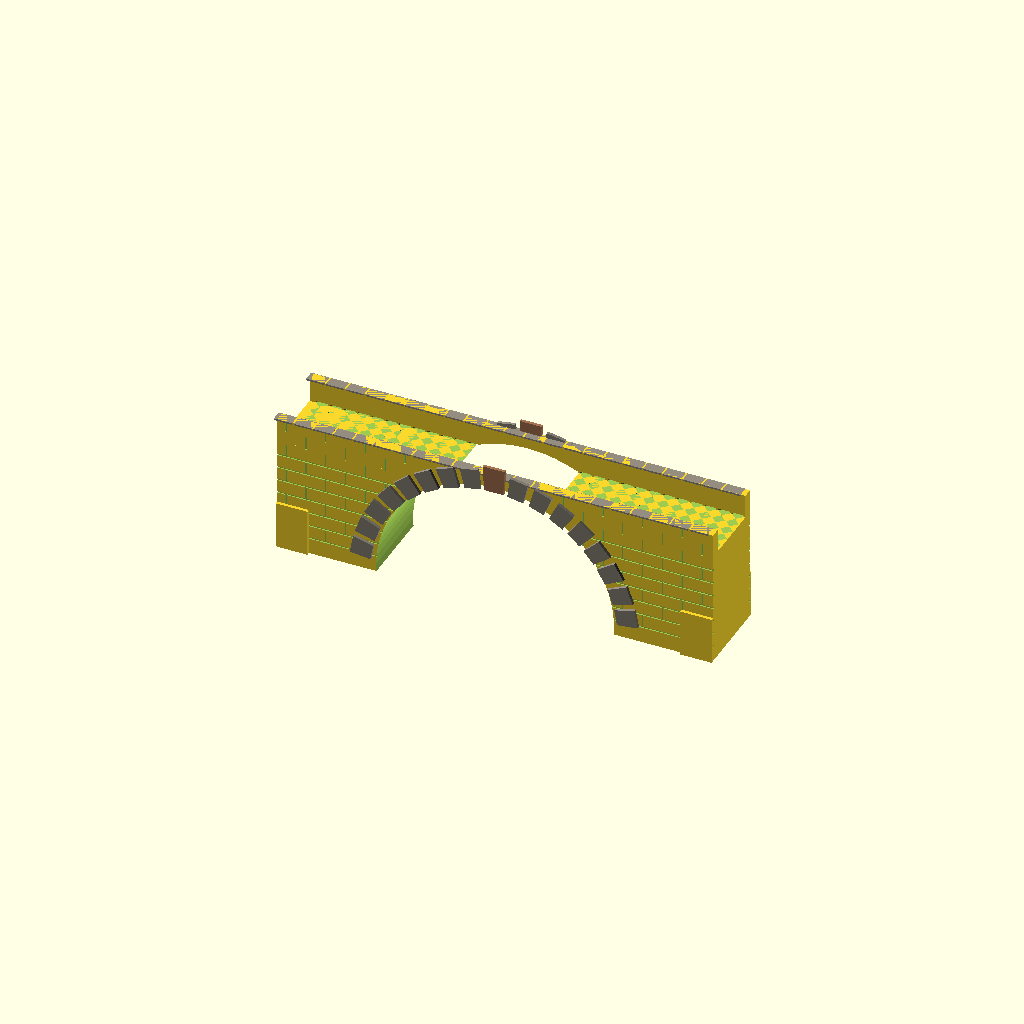
Cell 1: rendered with the file's own defaults.
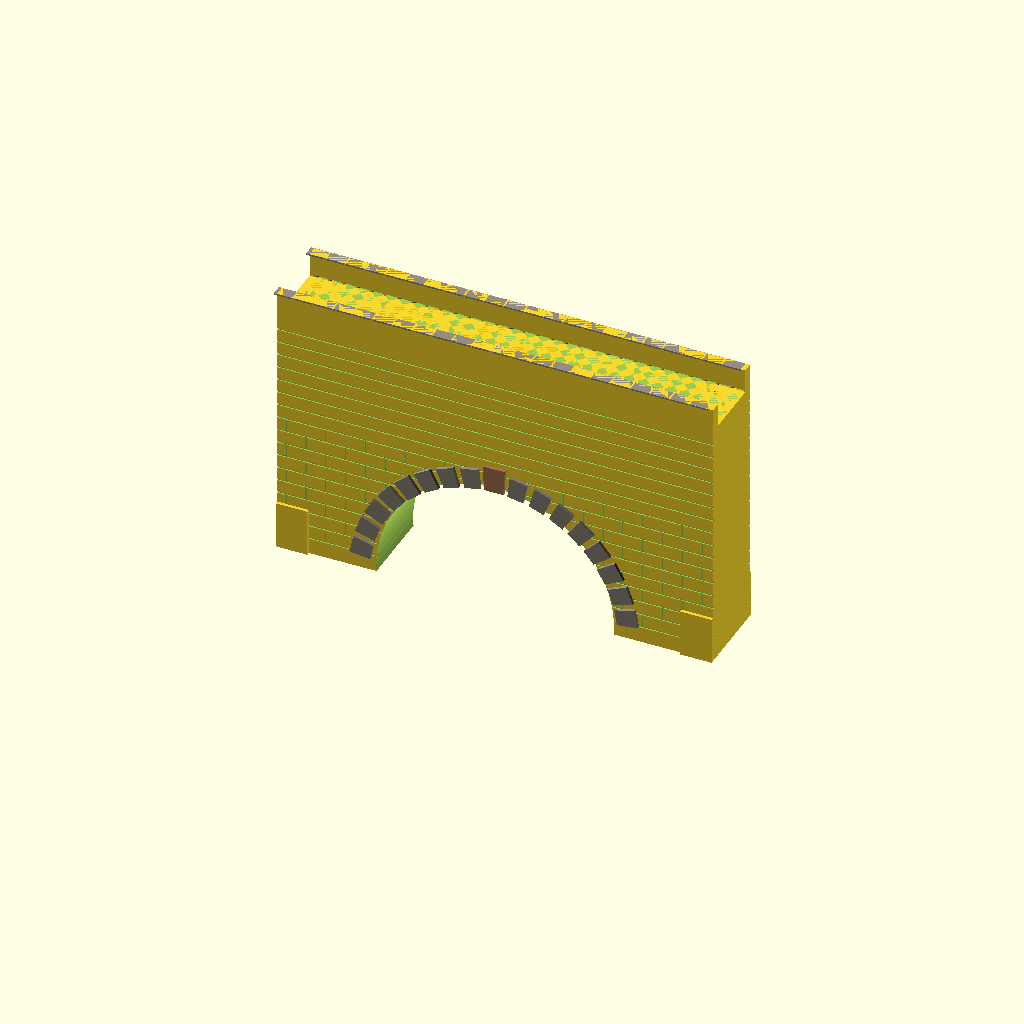
Cell 2: height = 70 (everything else at default).
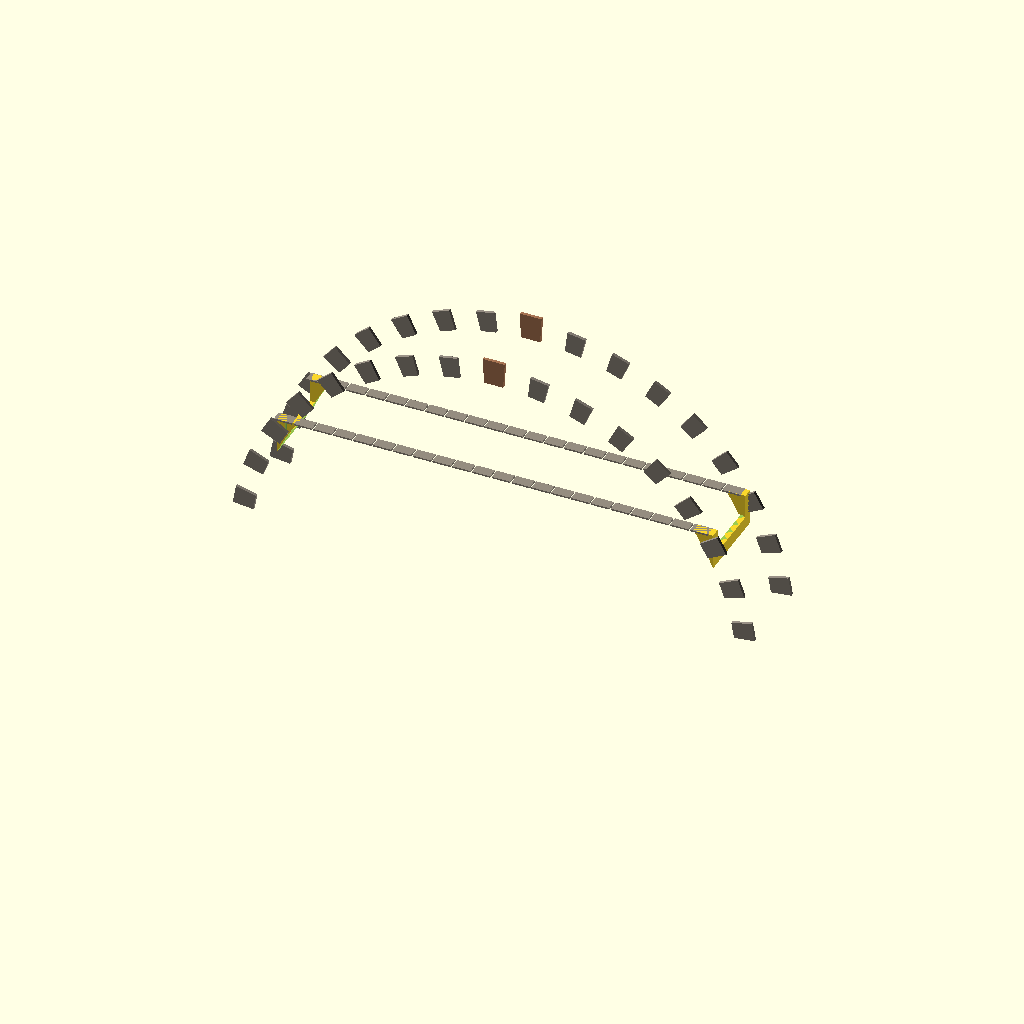
Cell 3: the same model with arch_r = 60.
All cells are drawn from one camera (rotation 55°, 0°, 25°, orthographic, colour scheme Cornfield), so only the parameter changes between them.
OpenSCAD source file models/bridges/01_stone_arch_bridge_110mm.scad:
// ====================================================================
// Botanically & Architecturally Accurate Stone Arch Bridge
// Dimensions: Length 11.0 cm (110 mm), Width 2.0 cm (20 mm), Height 3.5 cm (35 mm)
// Features:
// - Radial Voussoir Arch Ring with Central Keystone
// - Staggered Ashlar Masonry Wall Block Relief
// - Cobblestone Road Deck & Capped Parapet Side Walls
// - Flared Abutment Piers with Base Anchor
// 100% Manifold Solid for 3D Printing (Supportless Arch Angle)
// ====================================================================

$fn = 40;

// Core Dimension Parameters
length = 110.0;   // 11 cm
width  = 20.0;    // 2 cm
height = 35.0;    // 3.5 cm

arch_span = 60.0;   // Main Arch Span Opening
arch_r    = 30.0;   // Arch Radius
arch_center_z = 2.0; // Arch springing line Z offset

module stone_arch_bridge() {
    union() {
        difference() {
            // --- 1. Main Solid Bridge Body ---
            union() {
                // Main Bridge Block
                translate([-length/2, -width/2, 0])
                    cube([length, width, height - 6.0]);
                
                // Side Parapet Walls
                translate([-length/2, -width/2, height - 6.0])
                    cube([length, 2.5, 6.0]);
                translate([-length/2, width/2 - 2.5, height - 6.0])
                    cube([length, 2.5, 6.0]);

                // End Abutment Flares
                for (side = [-1, 1]) {
                    scale([side, 1, 1])
                        translate([length/2 - 8, -width/2 - 0.8, 0])
                            cube([8, width + 1.6, 12.0]);
                }
            }

            // --- 2. Main Arch Vault Cutout ---
            translate([0, -width/2 - 2, arch_center_z])
                rotate([-90, 0, 0])
                    cylinder(r = arch_r, h = width + 4, $fn = 80);

            // --- 3. Mortar Joint Grooves on Spandrel Walls ---
            for (y_pos = [-width/2 - 0.1, width/2 - 0.3]) {
                translate([0, y_pos, 0]) {
                    // Horizontal Mortar Grooves
                    for (z = [4 : 3.5 : height - 7]) {
                        translate([-length/2 - 1, 0, z])
                            cube([length + 2, 0.4, 0.4]);
                    }
                    // Vertical Mortar Grooves (Staggered Brick Pattern)
                    for (row = [0 : 8]) {
                        z_val = 4 + row * 3.5;
                        stagger = (row % 2 == 0) ? 0 : 5.0;
                        for (x = [-length/2 + 2 + stagger : 10.0 : length/2 - 2]) {
                            // Only carve grooves outside arch cutout
                            if (abs(x) > 20 || z_val > arch_center_z + sqrt(max(0, arch_r*arch_r - x*x)) + 2) {
                                translate([x, 0, z_val])
                                    cube([0.4, 0.4, 3.5]);
                            }
                        }
                    }
                }
            }

            // --- 4. Cobblestone Roadbed Deck Surface Detail ---
            for (x = [-length/2 + 2 : 3.5 : length/2 - 2]) {
                for (y = [-width/2 + 3.2 : 3.2 : width/2 - 3.2]) {
                    translate([x + (y % 2 == 0 ? 0 : 1.2), y, height - 6.0])
                        rotate([0, 0, 45])
                            cube([2.2, 2.2, 0.4]);
                }
            }
        }

        // --- 5. Radial Arch Voussoir Ring & Keystone (Extruded Relief) ---
        for (side_y = [-width/2 - 0.4, width/2 - 0.4]) {
            translate([0, side_y, 0]) {
                // Radial Voussoir Stones around the arch ring
                for (a = [10 : 10 : 170]) {
                    ang = a - 90;
                    is_keystone = (a == 90);
                    v_thickness = is_keystone ? 4.8 : 4.0;
                    v_outer_r   = is_keystone ? arch_r + 5.5 : arch_r + 4.2;
                    
                    color(is_keystone ? [0.65, 0.45, 0.32] : [0.55, 0.52, 0.48]) {
                        hull() {
                            rotate([0, -ang, 0])
                                translate([0, 0, arch_center_z + arch_r - 0.5])
                                    cube([v_thickness, 0.8, 0.5], center = true);
                            rotate([0, -ang, 0])
                                translate([0, 0, arch_center_z + v_outer_r])
                                    cube([v_thickness * 1.15, 0.8, 0.5], center = true);
                        }
                    }
                }
            }
        }

        // --- 6. Parapet Top Capstones ---
        color([0.58, 0.55, 0.50]) {
            for (y_par = [-width/2 + 1.25, width/2 - 1.25]) {
                for (x = [-length/2 + 1.5 : 5.0 : length/2 - 1.5]) {
                    translate([x, y_par, height - 0.2])
                        cube([4.6, 2.7, 0.4], center = true);
                }
            }
        }
    }
}

stone_arch_bridge();
Parameter table extracted from the source (name, type, default, range or options):
length: number, default 110
width: number, default 20
height: number, default 35
arch_span: number, default 60
arch_r: number, default 30
arch_center_z: number, default 2
